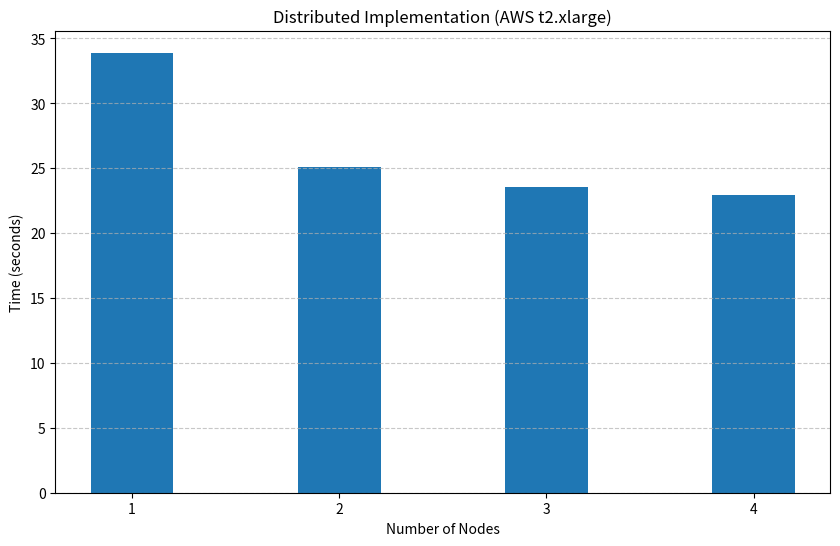

Here is the Python script that generated this plot:
import matplotlib.pyplot as plt
import re



# with SDL
data = """
BenchmarkGOL/512x512x1000-1-8         	       1	33888639819 ns/op	1242717048 B/op	 6681899 allocs/op
BenchmarkGOL/512x512x1000-2-8         	       1	25123140827 ns/op	1239012088 B/op	 6674620 allocs/op
BenchmarkGOL/512x512x1000-3-8         	       1	23532063906 ns/op	1220313064 B/op	 5656791 allocs/op
BenchmarkGOL/512x512x1000-4-8         	       1	22929790875 ns/op	1239001872 B/op	 6674591 allocs/op
"""


# Regular expression pattern to extract relevant data
pattern = r"BenchmarkGOL/(\d+)x(\d+)x(\d+)-(\d+)-\d+\s+\d+\s+(\d+) ns/op\s+(\d+) B/op\s+(\d+) allocs/op"
matches = re.findall(pattern, data)

# Extracted data
threads = [int(match[3]) for match in matches]
time_ns = [int(match[4]) for match in matches]

# Convert time to seconds
time_sec = [t / 1e9 for t in time_ns]

# Create the plot
plt.figure(figsize=(10, 6))
plt.bar(threads, time_sec, width=0.4)
# plt.plot(threads, time_sec, marker='o', linestyle='-')
plt.xlabel('Number of Nodes')
plt.ylabel('Time (seconds)')
plt.title('Distributed Implementation (AWS t2.xlarge)')
plt.xticks(threads)
plt.grid(axis='y', linestyle='--', alpha=0.7)

# Display the plot
plt.show()